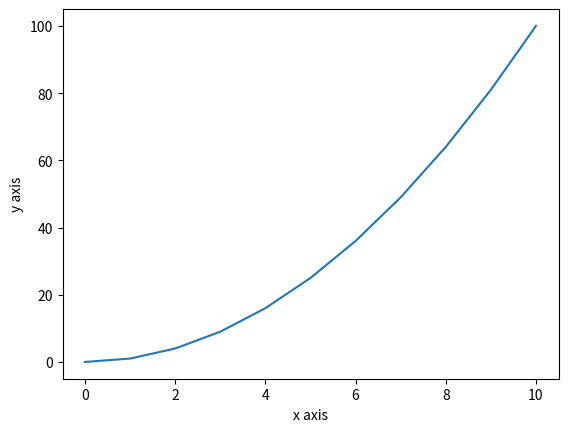

Recreate this plot in Python.
import matplotlib.pyplot as plt

# data

x = [i for i in range(0,11)]
y = [y ** 2 for y in x]

plt.plot(x,y)
plt.xlabel('x axis')
plt.ylabel('y axis')

plt.show()


